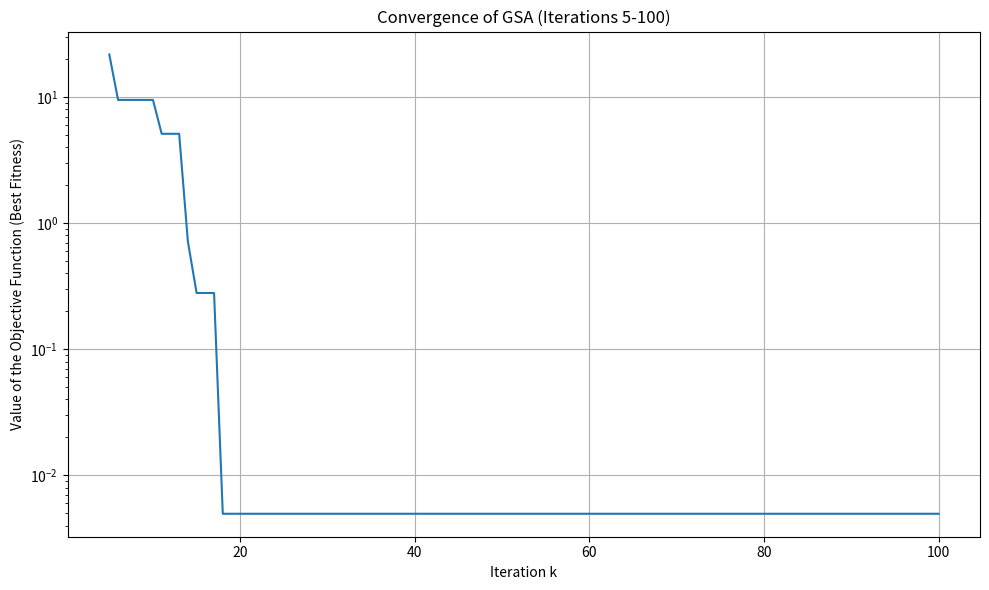
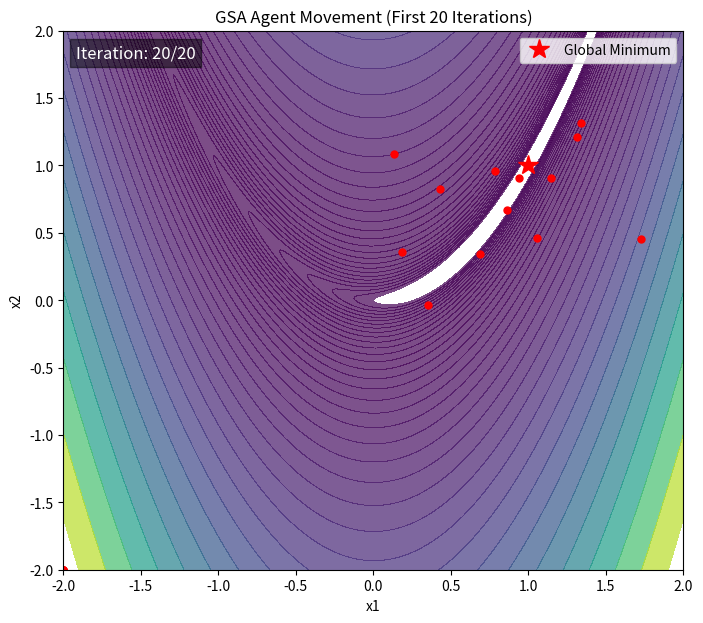
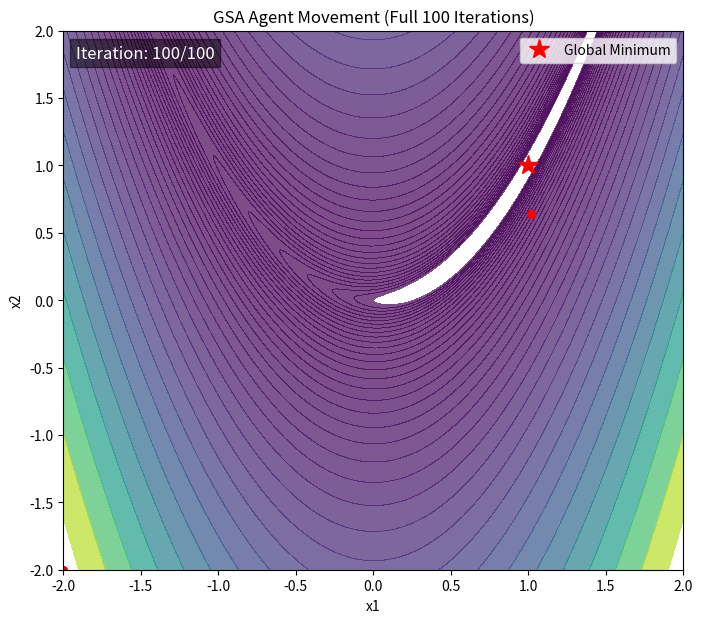
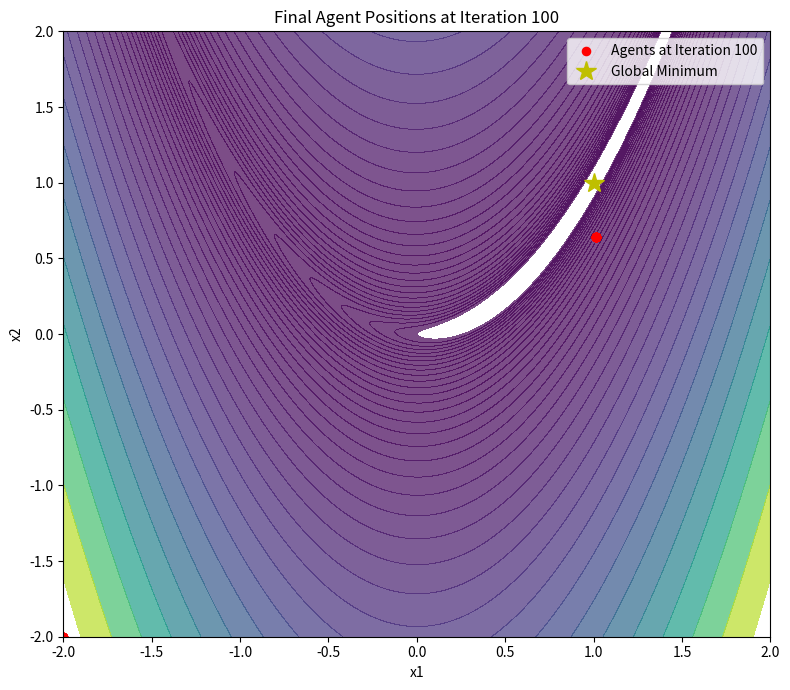

Generate these figures, in order, with matplotlib:
import numpy as np
import math
import matplotlib.pyplot as plt
from matplotlib.animation import FuncAnimation
import os # Import the os module to handle file paths

# --- 1. Define the Fitness Function ---
def fitness_function(pos_2d):
    x1, x2 = pos_2d[0], pos_2d[1]
    return 100 * (x1**2 - x2)**2 + (1 - x1)**2

# --- Main GSA Algorithm Function ---
def run_gsa(show_logs=True, seed=None):
    # --- Algorithm Parameters (100 Iterations Version) ---
    N = 20
    D = 2
    max_iter = 100
    G0 = 100
    alpha = 20
    epsilon = 1e-7
    lower_bound = -2
    upper_bound = 2
    kbest_initial = N
    kbest_final = 1
    
    # --- Initialization ---
    if seed is not None:
        np.random.seed(seed)
        
    positions = lower_bound + (upper_bound - lower_bound) * np.random.rand(N, D)
    velocities = np.zeros((N, D))
    best_agent_position = np.zeros(D)
    best_agent_fitness = float('inf')

    positions_history = []
    best_fitness_history = []

    if show_logs:
        print(f"Starting GSA... (Searching for the minimum of Rosenbrock function in {max_iter} iterations)")
        print("-" * 80)

    # --- Main Loop ---
    for t in range(max_iter):
        positions_history.append(positions.copy())
        fitness_values = np.array([fitness_function(p) for p in positions])
        
        current_best_fitness = np.min(fitness_values)
        current_worst_fitness = np.max(fitness_values)
        
        if current_best_fitness < best_agent_fitness:
            best_agent_fitness = current_best_fitness
            best_agent_position = positions[np.argmin(fitness_values)].copy()

        best_fitness_history.append(best_agent_fitness)

        m_normalized = (fitness_values - current_worst_fitness) / (current_best_fitness - current_worst_fitness + epsilon)
        masses = m_normalized / (np.sum(m_normalized) + epsilon)

        G = G0 * math.exp(-alpha * t / max_iter)
        kbest = round(kbest_initial - (kbest_initial - kbest_final) * (t / max_iter))
        sorted_indices = np.argsort(fitness_values)

        forces = np.zeros((N, D))
        for i in range(N):
            total_force_on_i = np.zeros(D)
            for j_idx in sorted_indices[0:kbest]:
                j = j_idx
                if i != j:
                    displacement_vec = positions[j] - positions[i]
                    distance = np.linalg.norm(displacement_vec)
                    force_ij = G * (masses[i] * masses[j] / (distance + epsilon)) * displacement_vec
                    total_force_on_i += np.random.rand() * force_ij 
            forces[i] = total_force_on_i
        
        accelerations = forces / (masses[:, np.newaxis] + epsilon)
        velocities = np.random.rand(N, 1) * velocities + accelerations
        positions = positions + velocities
        positions = np.clip(positions, lower_bound, upper_bound)
        
        if show_logs:
            pos_str = f"[{best_agent_position[0]:.6f}, {best_agent_position[1]:.6f}]"
            print(f"Iteration {t+1:3d}: Best Solution = {pos_str}, Fitness = {best_agent_fitness:.8f}")

    if show_logs:
        print("-" * 80)
        print("GSA has finished.")
        pos_str = f"[{best_agent_position[0]:.6f}, {best_agent_position[1]:.6f}]"
        print(f"The best solution found is: {pos_str}")
        print(f"The minimum value found is: {best_agent_fitness:.8f}")
        print("Known minimum is at [1.0, 1.0] with fitness = 0.0")
        print("-" * 80)

    return best_agent_fitness, best_agent_position, positions_history, best_fitness_history

if __name__ == "__main__":
    fitness, position, positions_history, best_fitness_history = run_gsa(show_logs=True, seed=42)
    
    print("Generating visualizations...")

    # --- Create output directory ---
    output_dir = "gsa_rosenbrock_100_output"
    os.makedirs(output_dir, exist_ok=True)
    print(f"Output files will be saved in '{output_dir}/'")

    # --- Prepare data for contour plots ---
    max_iter = 100
    lower_bound = -2
    upper_bound = 2
    x_plot = np.linspace(lower_bound, upper_bound, 400)
    y_plot = np.linspace(lower_bound, upper_bound, 400)
    X, Y = np.meshgrid(x_plot, y_plot)
    Z = fitness_function([X, Y])

    # --- FIGURE A: Convergence Graph ---
    fig_conv, ax_conv = plt.subplots(figsize=(10, 6))
    iterations_to_plot = np.arange(5, max_iter + 1)
    fitness_to_plot = best_fitness_history[4:]
    ax_conv.plot(iterations_to_plot, fitness_to_plot)
    ax_conv.set_title(f'Convergence of GSA (Iterations 5-{max_iter})')
    ax_conv.set_xlabel('Iteration k'); ax_conv.set_ylabel('Value of the Objective Function (Best Fitness)')
    ax_conv.set_yscale('log'); ax_conv.grid(True)
    plt.tight_layout()
    fig_conv.savefig(os.path.join(output_dir, 'convergence_100iter.png'))

    # --- FIGURE B: Animation of First 20 Iterations ---
    fig_anim_20, ax_anim_20 = plt.subplots(figsize=(8, 7))
    ax_anim_20.contourf(X, Y, Z, levels=np.logspace(0, 3.5, 35), cmap='viridis', alpha=0.7)
    ax_anim_20.set_title('GSA Agent Movement (First 20 Iterations)')
    ax_anim_20.set_xlabel('x1'); ax_anim_20.set_ylabel('x2')
    ax_anim_20.plot(1, 1, 'r*', markersize=15, label='Global Minimum')
    scatter_20 = ax_anim_20.scatter(positions_history[0][:, 0], positions_history[0][:, 1], c='red', s=25)
    iter_text_20 = ax_anim_20.text(0.02, 0.95, '', transform=ax_anim_20.transAxes, color='white', fontsize=12,
                                   bbox=dict(facecolor='black', alpha=0.5))
    ax_anim_20.legend()
    def update_anim_20(frame):
        scatter_20.set_offsets(positions_history[frame])
        iter_text_20.set_text(f'Iteration: {frame + 1}/20')
        return scatter_20, iter_text_20
    animation_20 = FuncAnimation(fig_anim_20, update_anim_20, frames=20, interval=200, blit=True)
    animation_20.save(os.path.join(output_dir, 'gsa_rosenbrock_anim_20iter.gif'), writer='pillow', fps=5)
    print("Animation of first 20 iterations saved successfully.")

    # --- FIGURE C: Animation of Full 100 Iterations ---
    fig_anim_100, ax_anim_100 = plt.subplots(figsize=(8, 7))
    ax_anim_100.contourf(X, Y, Z, levels=np.logspace(0, 3.5, 35), cmap='viridis', alpha=0.7)
    ax_anim_100.set_title(f'GSA Agent Movement (Full {max_iter} Iterations)')
    ax_anim_100.set_xlabel('x1'); ax_anim_100.set_ylabel('x2')
    ax_anim_100.plot(1, 1, 'r*', markersize=15, label='Global Minimum')
    scatter_100 = ax_anim_100.scatter(positions_history[0][:, 0], positions_history[0][:, 1], c='red', s=25)
    iter_text_100 = ax_anim_100.text(0.02, 0.95, '', transform=ax_anim_100.transAxes, color='white', fontsize=12,
                                       bbox=dict(facecolor='black', alpha=0.5))
    ax_anim_100.legend()
    def update_anim_100(frame):
        scatter_100.set_offsets(positions_history[frame])
        iter_text_100.set_text(f'Iteration: {frame + 1}/{max_iter}')
        return scatter_100, iter_text_100
    animation_100 = FuncAnimation(fig_anim_100, update_anim_100, frames=max_iter, interval=100, blit=True)
    animation_100.save(os.path.join(output_dir, 'gsa_rosenbrock_anim_100iter.gif'), writer='pillow', fps=10)
    print(f"Animation of full {max_iter} iterations saved successfully.")

    # --- FIGURE D: Static Plot of Final Positions at 100 Iterations ---
    fig_final_100, ax_final_100 = plt.subplots(figsize=(8, 7))
    ax_final_100.contourf(X, Y, Z, levels=np.logspace(0, 3.5, 35), cmap='viridis', alpha=0.7)
    ax_final_100.set_title(f'Final Agent Positions at Iteration {max_iter}')
    ax_final_100.set_xlabel('x1'); ax_final_100.set_ylabel('x2')
    final_positions_100 = positions_history[-1]
    ax_final_100.scatter(final_positions_100[:, 0], final_positions_100[:, 1], c='red', s=35, label=f'Agents at Iteration {max_iter}')
    ax_final_100.plot(1, 1, 'y*', markersize=15, label='Global Minimum')
    ax_final_100.legend()
    plt.tight_layout()
    fig_final_100.savefig(os.path.join(output_dir, 'final_positions_100iter.png'))

    plt.show()

